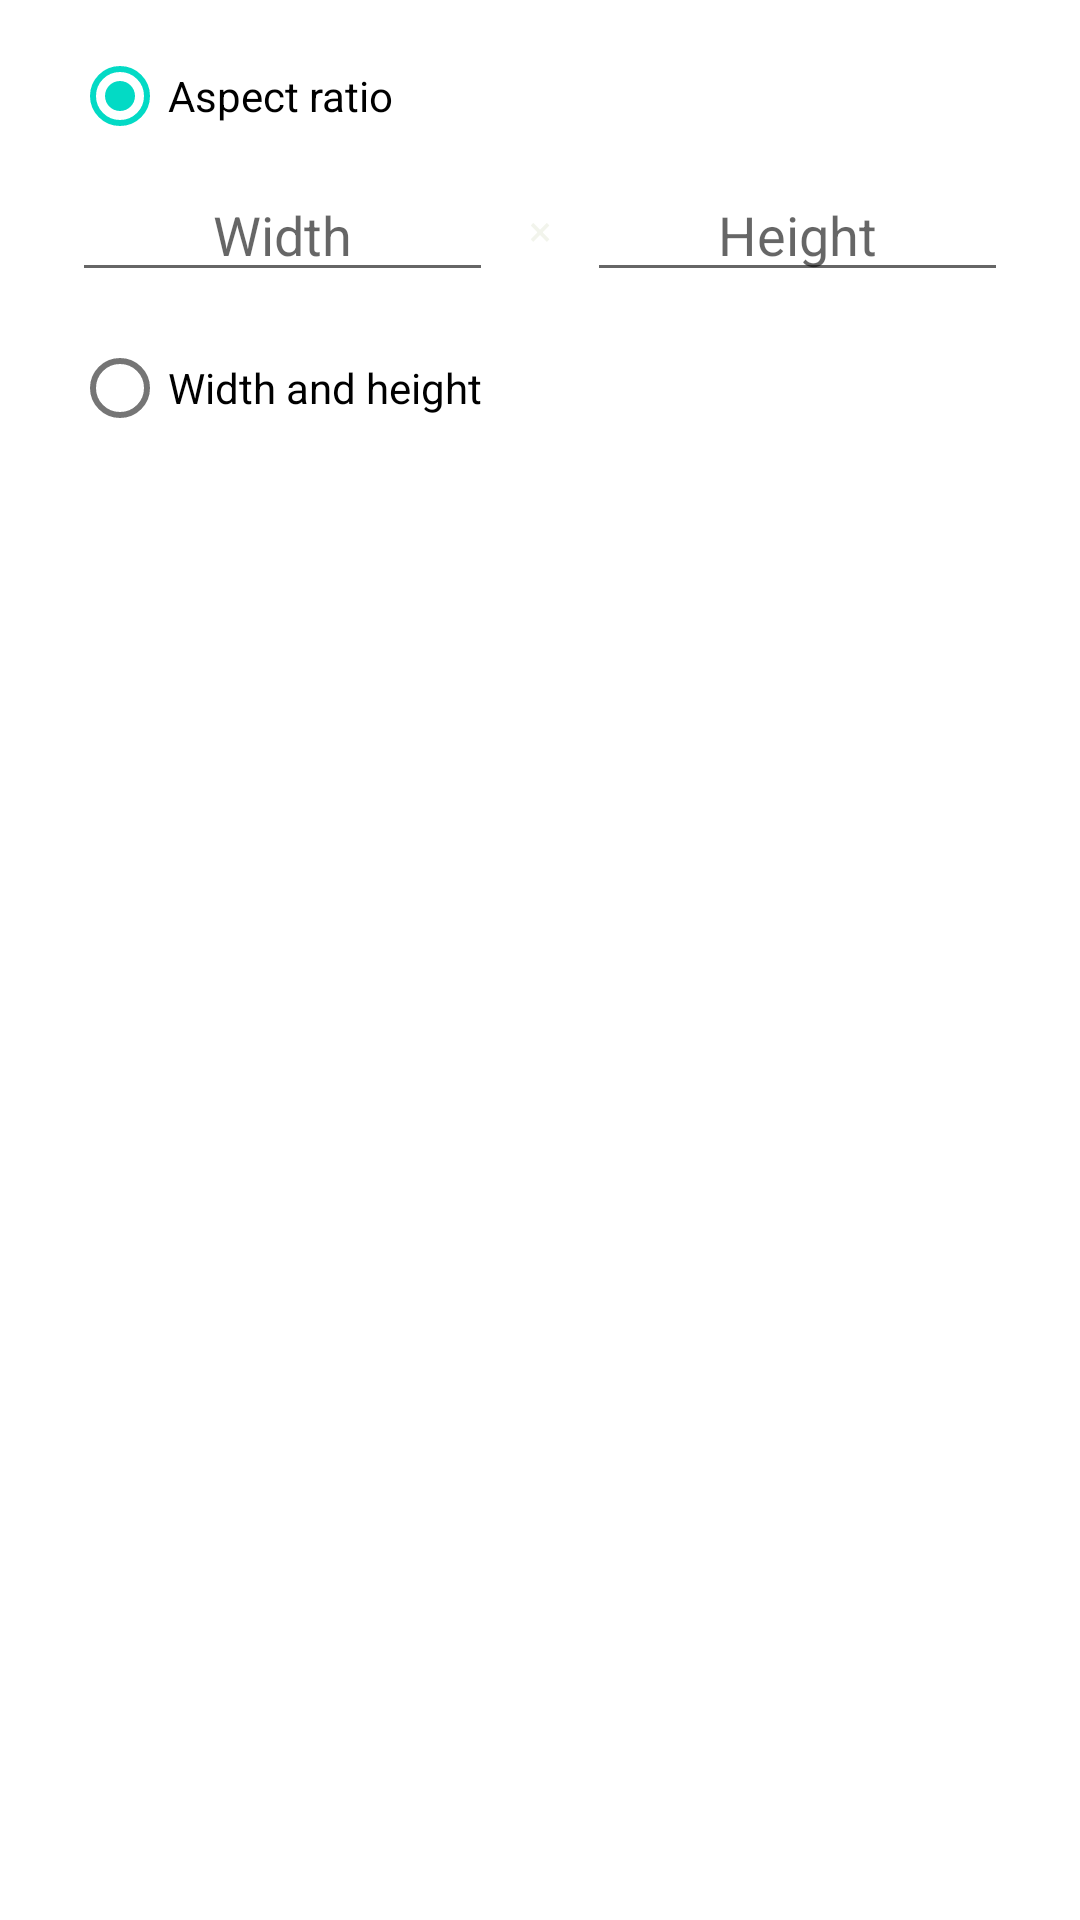

Reconstruct the res/layout file that produces this screen, plus the resources it refers to.
<!-- AndroidManifest.xml: application theme Theme.SonyGphotoTest -->
<!-- res/layout/dialog_frame_canvas.xml -->
<?xml version="1.0" encoding="utf-8"?>
<LinearLayout xmlns:android="http://schemas.android.com/apk/res/android" android:layout_width="match_parent" android:layout_height="wrap_content" android:orientation="vertical" android:paddingHorizontal="24dp" android:paddingTop="8dp">

    <RadioGroup android:id="@+id/sizeModeGroup" android:layout_width="match_parent" android:layout_height="wrap_content" android:orientation="vertical">

        <RadioButton android:id="@+id/ratioMode" android:layout_width="match_parent" android:layout_height="48dp" android:text="@string/frame_editor_size_mode_ratio" android:checked="true" />

        <LinearLayout android:id="@+id/ratioRow" android:layout_width="match_parent" android:layout_height="wrap_content" android:orientation="horizontal" android:gravity="center_vertical">

            <EditText android:id="@+id/ratioWidth" android:layout_width="0dp" android:layout_height="wrap_content" android:layout_weight="1" android:gravity="center" android:hint="@string/frame_editor_ratio_width" android:inputType="number" android:maxLength="3" android:importantForAutofill="no" />

            <TextView android:layout_width="wrap_content" android:layout_height="wrap_content" android:paddingHorizontal="12dp" android:text="@string/frame_editor_ratio_separator" android:textColor="@color/transfer_text" />

            <EditText android:id="@+id/ratioHeight" android:layout_width="0dp" android:layout_height="wrap_content" android:layout_weight="1" android:gravity="center" android:hint="@string/frame_editor_ratio_height" android:inputType="number" android:maxLength="3" android:importantForAutofill="no" />
        </LinearLayout>

        <RadioButton android:id="@+id/dimensionsMode" android:layout_width="match_parent" android:layout_height="48dp" android:layout_marginTop="8dp" android:text="@string/frame_editor_size_mode_dimensions" />

        <LinearLayout android:id="@+id/dimensionsFields" android:layout_width="match_parent" android:layout_height="wrap_content" android:orientation="vertical" android:visibility="gone">
            <Spinner android:id="@+id/sizeUnit" android:layout_width="match_parent" android:layout_height="48dp" android:contentDescription="@string/frame_editor_size_unit" />
            <LinearLayout android:layout_width="match_parent" android:layout_height="wrap_content" android:orientation="horizontal" android:gravity="center_vertical">

                <EditText android:id="@+id/sizeWidth" android:layout_width="0dp" android:layout_height="48dp" android:layout_weight="1" android:gravity="center" android:hint="@string/frame_editor_ratio_width" android:inputType="numberDecimal" android:maxLength="12" android:importantForAutofill="no" />

                <TextView android:layout_width="wrap_content" android:layout_height="wrap_content" android:paddingHorizontal="12dp" android:text="@string/frame_editor_ratio_separator" android:textColor="@color/transfer_text" />

                <EditText android:id="@+id/sizeHeight" android:layout_width="0dp" android:layout_height="48dp" android:layout_weight="1" android:gravity="center" android:hint="@string/frame_editor_ratio_height" android:inputType="numberDecimal" android:maxLength="12" android:importantForAutofill="no" />
            </LinearLayout>
            <EditText android:id="@+id/printDpi" android:layout_width="match_parent" android:layout_height="48dp" android:hint="@string/frame_editor_print_dpi" android:inputType="number" android:maxLength="4" android:importantForAutofill="no" />
        </LinearLayout>
    </RadioGroup>

    <TextView android:id="@+id/sizeHint" android:layout_width="match_parent" android:layout_height="wrap_content" android:layout_marginTop="8dp" android:textColor="@color/transfer_muted" android:textSize="12sp" />
</LinearLayout>
<!-- resources referenced by this layout -->
<resources>
  <color name="transfer_muted">#9BA69B</color>
  <color name="transfer_text">#F2F4EC</color>
  <string name="frame_editor_print_dpi">Print DPI</string>
  <string name="frame_editor_ratio_height">Height</string>
  <string name="frame_editor_ratio_separator">×</string>
  <string name="frame_editor_ratio_width">Width</string>
  <string name="frame_editor_size_mode_dimensions">Width and height</string>
  <string name="frame_editor_size_mode_ratio">Aspect ratio</string>
  <string name="frame_editor_size_unit">Canvas size unit</string>
  <style name="Theme.SonyGphotoTest" parent="Theme.MaterialComponents.DayNight.NoActionBar">
          <item name="colorPrimary">@color/purple_500</item>
          <item name="colorPrimaryVariant">@color/purple_700</item>
          <item name="colorOnPrimary">@color/white</item>
          <item name="colorSecondary">@color/teal_200</item>
          <item name="colorSecondaryVariant">@color/teal_700</item>
          <item name="colorOnSecondary">@color/black</item>
  
          <item name="windowActionBar">false</item>
          <item name="windowNoTitle">true</item>
  
          <item name="android:statusBarColor">?attr/colorPrimaryVariant</item>
      </style>
  <!-- not gathered from this repository: default colours our renderer supplied (Android Studio template values) -->
  <color name="purple_500">#FF6200EE</color>
  <color name="purple_700">#FF3700B3</color>
  <color name="teal_200">#FF03DAC5</color>
  <color name="teal_700">#FF018786</color>
  <color name="black">#FF000000</color>
  <color name="white">#FFFFFFFF</color>
</resources>
